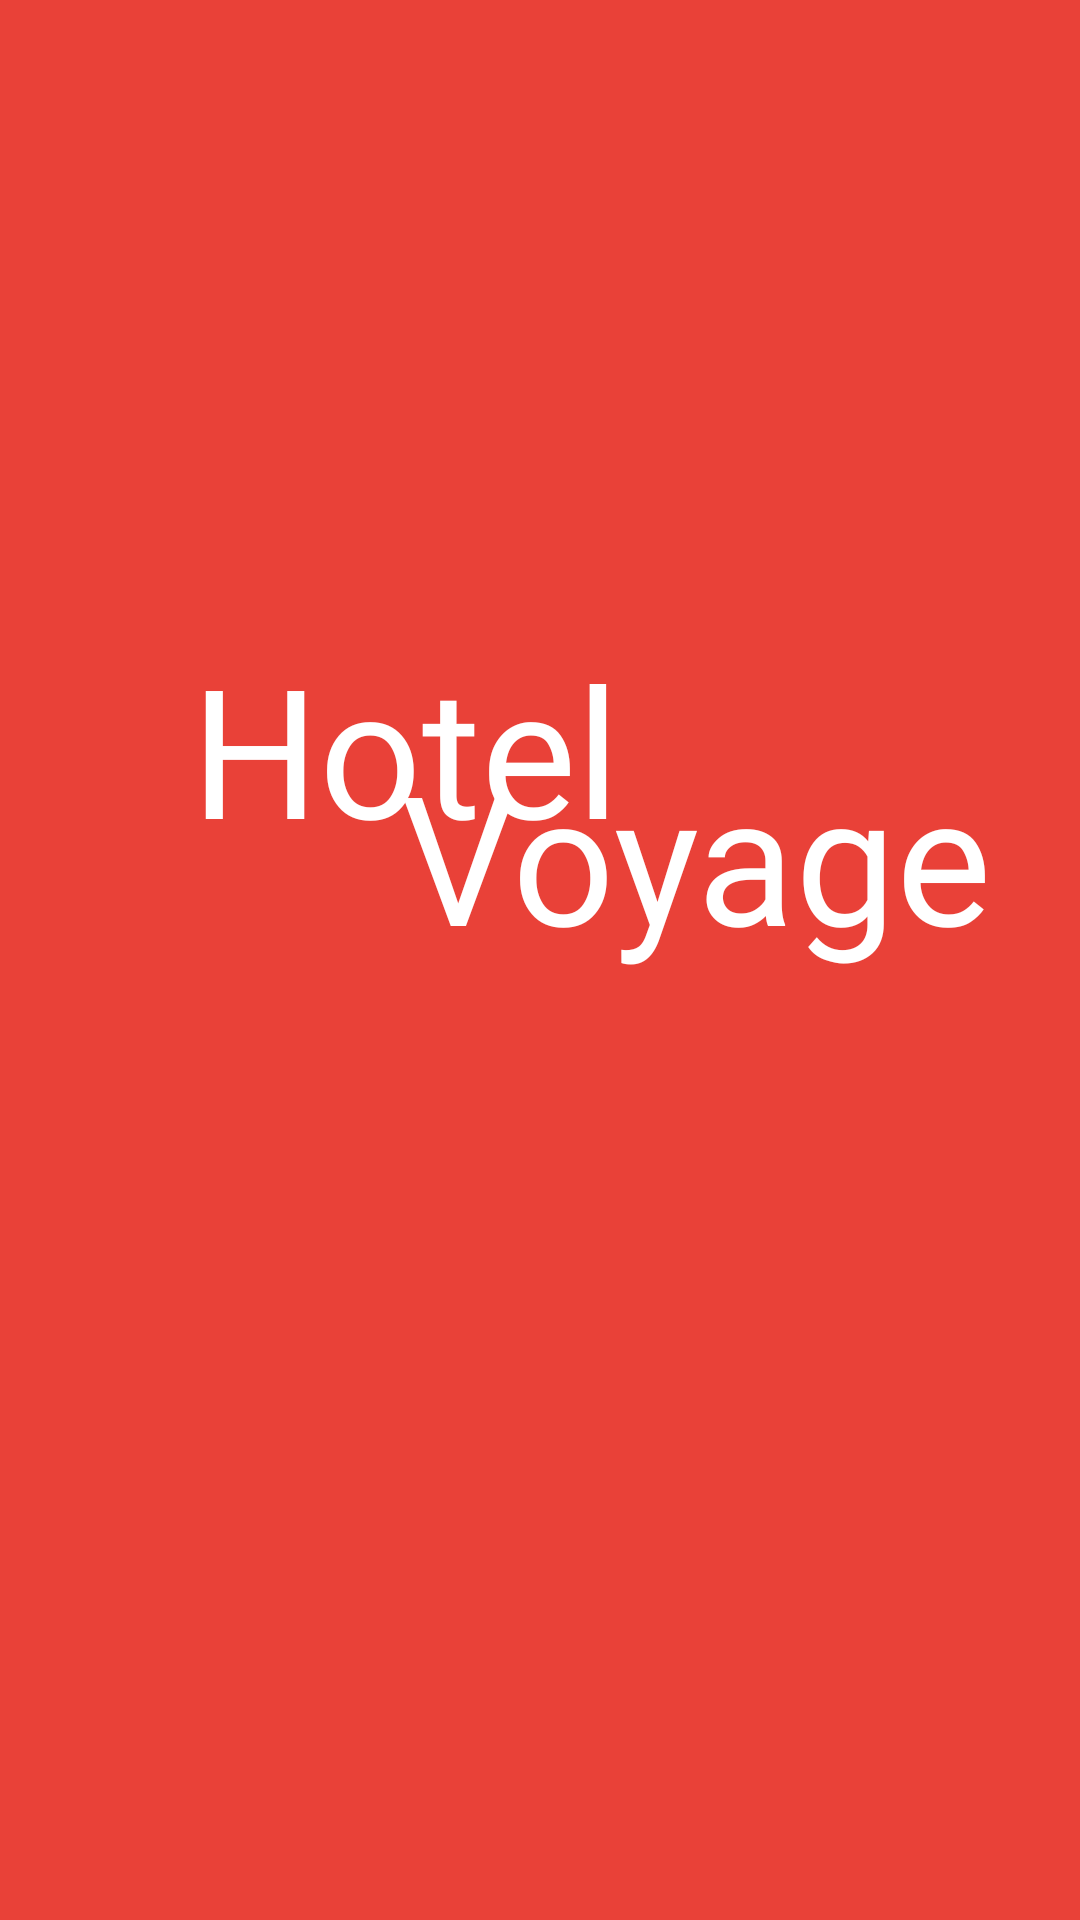

Reconstruct the res/layout file that produces this screen, plus the resources it refers to.
<!-- AndroidManifest.xml: application theme Theme.HBApplicationGroupA -->
<!-- res/layout/fragment_splash_screen.xml -->
<?xml version="1.0" encoding="utf-8"?>
<androidx.constraintlayout.widget.ConstraintLayout xmlns:android="http://schemas.android.com/apk/res/android"
    xmlns:app="http://schemas.android.com/apk/res-auto"
    xmlns:tools="http://schemas.android.com/tools"
    android:id="@+id/frameLayout"
    android:layout_width="match_parent"
    android:layout_height="match_parent"
    android:background="@color/splash_screen_background_color"
    tools:context=".ui.SplashFragment">

    <View
        android:id="@+id/fragment_splash_screen_hotel_voyage_vw"
        android:layout_width="wrap_content"
        android:layout_height="wrap_content"
        app:layout_constraintBottom_toBottomOf="parent"
        app:layout_constraintTop_toTopOf="parent"
        app:layout_constraintStart_toStartOf="parent"
        app:layout_constraintEnd_toEndOf="parent"/>

    <TextView
        android:id="@+id/fragment_splash_screen_hotel_tv"
        style="@style/HBA_SplashScreenText"
        android:layout_width="wrap_content"
        android:layout_height="wrap_content"
        android:layout_marginEnd="90dp"
        android:layout_marginBottom="135dp"
        android:text="Hotel"
        app:layout_constraintBottom_toBottomOf="parent"
        app:layout_constraintEnd_toEndOf="parent"
        app:layout_constraintStart_toStartOf="parent"
        app:layout_constraintTop_toTopOf="parent" />

    <TextView
        android:id="@+id/fragment_splash_screen_voyage_tv"
        style="@style/HBA_SplashScreenText"
        android:layout_width="wrap_content"
        android:layout_height="wrap_content"
        android:layout_marginTop="-35dp"
        android:layout_marginStart="70dp"
        android:text="Voyage"
        app:layout_constraintStart_toStartOf="@+id/fragment_splash_screen_hotel_tv"
        app:layout_constraintTop_toBottomOf="@+id/fragment_splash_screen_hotel_tv" />

</androidx.constraintlayout.widget.ConstraintLayout>
<!-- resources referenced by this layout -->
<resources>
  <color name="splash_screen_background_color">#E94138</color>
  <style name="HBA_SplashScreenText">
          <item name="android:textColor">@color/white</item>
          <item name="android:fontFamily">@font/lora</item>
          <item name="android:textSize">60sp</item>
          <item name="android:includeFontPadding">false</item>
      </style>
  <style name="Theme.HBApplicationGroupA" parent="Theme.MaterialComponents.Light.NoActionBar">
          
          <item name="colorPrimary">@color/splash_screen_background_color</item>
          <item name="colorPrimaryVariant">@color/white</item>
          <item name="colorOnPrimary">@color/white</item>
          
          <item name="colorSecondary">@color/teal_200</item>
          <item name="colorSecondaryVariant">@color/teal_700</item>
          <item name="colorOnSecondary">@color/black</item>
          
          <item name="android:statusBarColor" tools:targetApi="l">@color/splash_screen_background_color</item>
          
          <item name="bottomSheetDialogTheme">@style/CustomBottomSheetDialog</item>
      </style>
  <color name="white">#FFFFFFFF</color>
  <color name="teal_200">#FF03DAC5</color>
  <color name="teal_700">#FF018786</color>
  <color name="black">#FF000000</color>
</resources>
